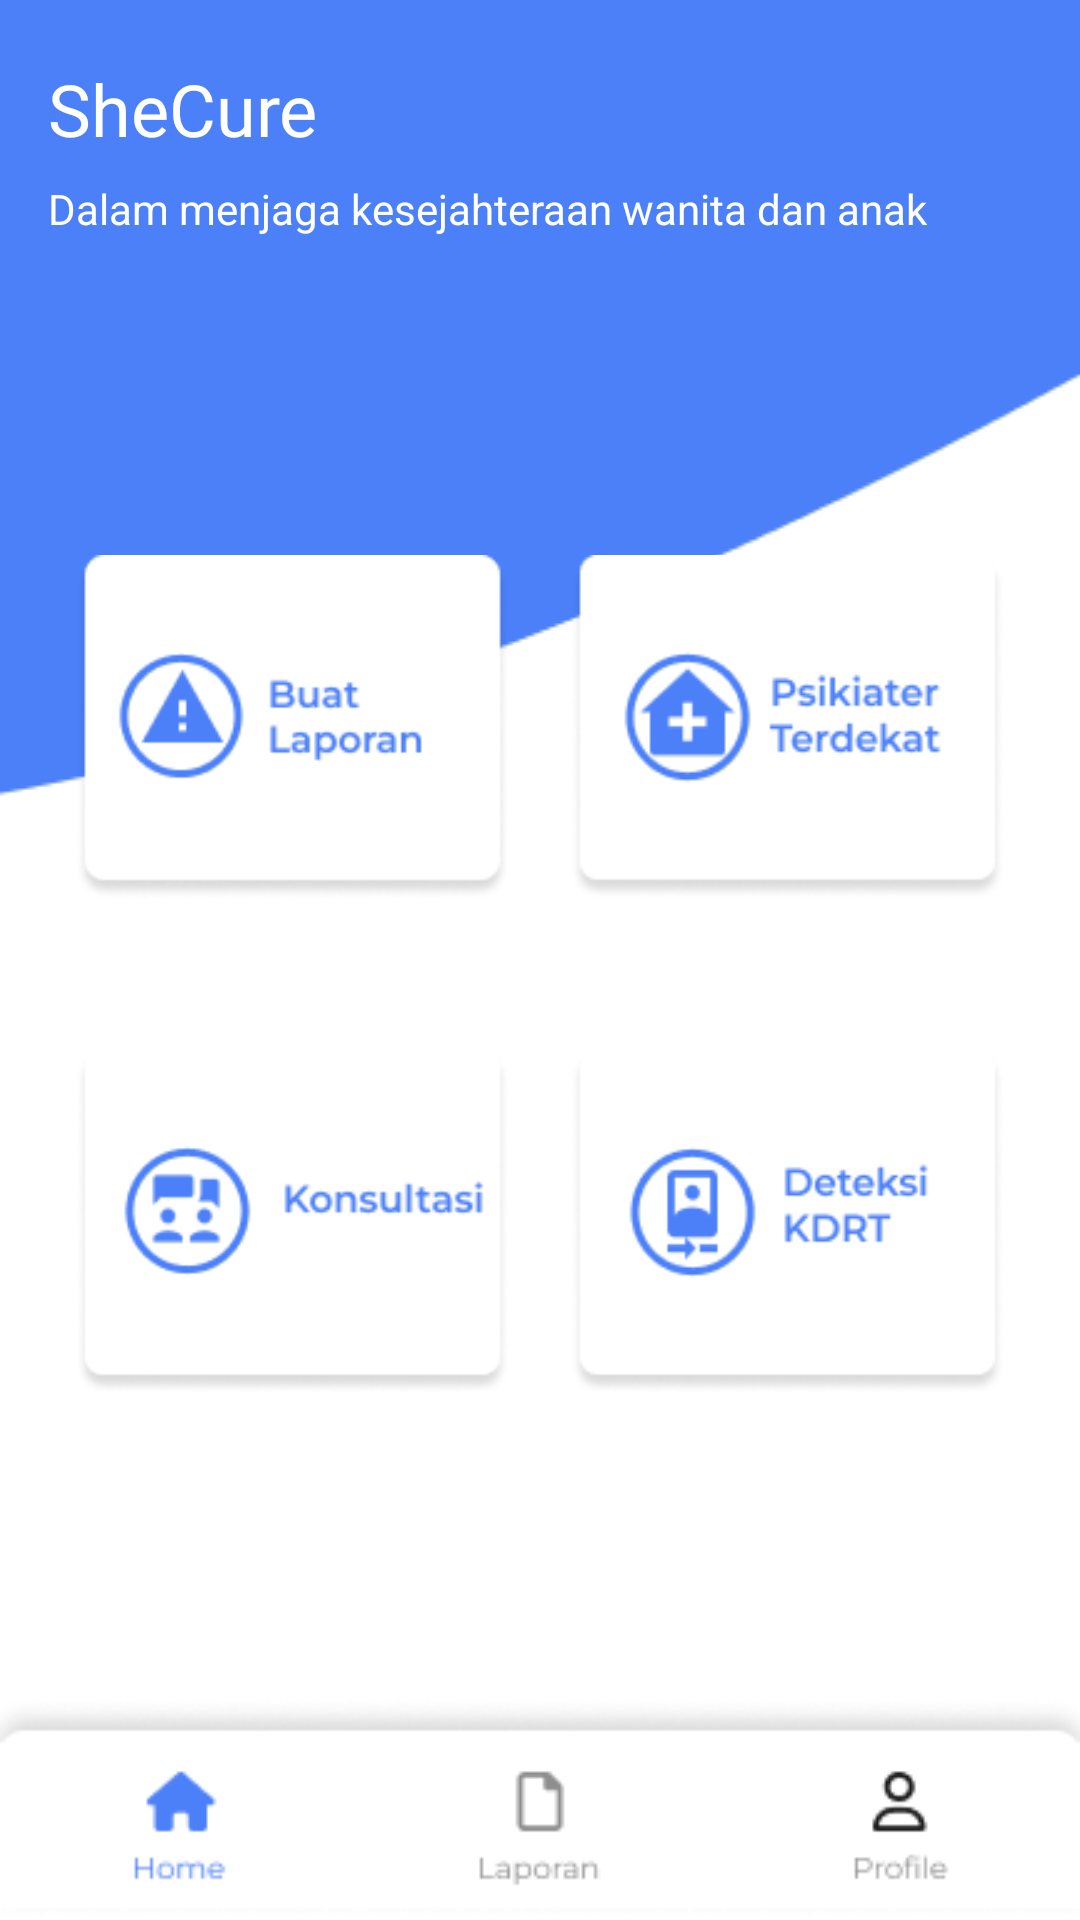

The Android layout XML behind this screen, and the referenced resources:
<!-- AndroidManifest.xml: application theme Theme.Shecure -->
<!-- res/layout/activity_home.xml -->
<?xml version="1.0" encoding="utf-8"?>
<RelativeLayout xmlns:android="http://schemas.android.com/apk/res/android"
    xmlns:app="http://schemas.android.com/apk/res-auto"
    xmlns:tools="http://schemas.android.com/tools"
    android:layout_width="match_parent"
    android:layout_height="match_parent"
    tools:context=".Home">

    <ImageView
        android:layout_width="wrap_content"
        android:layout_height="wrap_content"
        android:background="@drawable/hometop" />

    <TextView
        android:id="@+id/shecure"
        android:layout_width="wrap_content"
        android:layout_height="wrap_content"
        android:layout_alignParentLeft="true"
        android:layout_alignParentTop="true"
        android:layout_marginLeft="16dp"
        android:layout_marginTop="20dp"
        android:fontFamily="@font/roboto"
        android:gravity="top"
        android:text="SheCure"
        android:textColor="@color/white"
        android:textSize="24sp" />

    <TextView
        android:id="@+id/text2"
        android:layout_width="wrap_content"
        android:layout_height="wrap_content"
        android:layout_alignParentTop="true"
        android:layout_marginLeft="16sp"
        android:layout_marginTop="60dp"
        android:text="Dalam menjaga kesejahteraan wanita dan anak"
        android:textColor="@color/white" />

    <ImageButton
        android:id="@+id/lapor"
        android:layout_width="145dp"
        android:layout_height="115dp"
        android:layout_alignParentLeft="true"
        android:layout_marginLeft="25dp"
        android:layout_marginTop="185dp"
        android:background="@drawable/lapor" />

    <ImageButton
        android:id="@+id/lokasi"
        android:layout_width="145dp"
        android:layout_height="115dp"
        android:layout_alignParentRight="true"
        android:layout_marginRight="25dp"
        android:layout_marginTop="185dp"
        android:background="@drawable/lokasi"/>

    <ImageButton
        android:id="@+id/konsul"
        android:layout_width="145dp"
        android:layout_height="115dp"
        android:layout_alignParentLeft="true"
        android:layout_marginLeft="25dp"
        android:layout_marginTop="350dp"
        android:background="@drawable/konsul" />

    <ImageButton
        android:id="@+id/deteksi"
        android:layout_width="145dp"
        android:layout_height="115dp"
        android:layout_alignParentRight="true"
        android:layout_marginRight="25dp"
        android:layout_marginTop="350dp"
        android:background="@drawable/deteksi"/>

    <ImageView
        android:layout_width="match_parent"
        android:layout_height="75dp"
        android:layout_alignParentBottom="true"
        android:background="@drawable/menu" />

</RelativeLayout>
<!-- resources referenced by this layout -->
<resources>
  <color name="white">#FFFFFFFF</color>
  <!-- drawable deteksi: png bitmap (drawable-v24, 5890 bytes) -->
  <!-- drawable hometop: png bitmap (drawable-v24, 2042 bytes) -->
  <!-- drawable konsul: png bitmap (drawable-v24, 6018 bytes) -->
  <!-- drawable lapor: png bitmap (drawable-v24, 5933 bytes) -->
  <!-- drawable lokasi: png bitmap (drawable-v24, 6582 bytes) -->
  <!-- drawable menu: png bitmap (drawable-v24, 5233 bytes) -->
  <style name="Theme.Shecure" parent="Theme.MaterialComponents.DayNight.NoActionBar">
          
          <item name="colorPrimary">@color/biru</item>
          <item name="colorPrimaryDark">@color/biru</item>
          
          <item name="colorSecondary">@color/biru</item>
      </style>
  <color name="biru">#4C80F8</color>
</resources>
